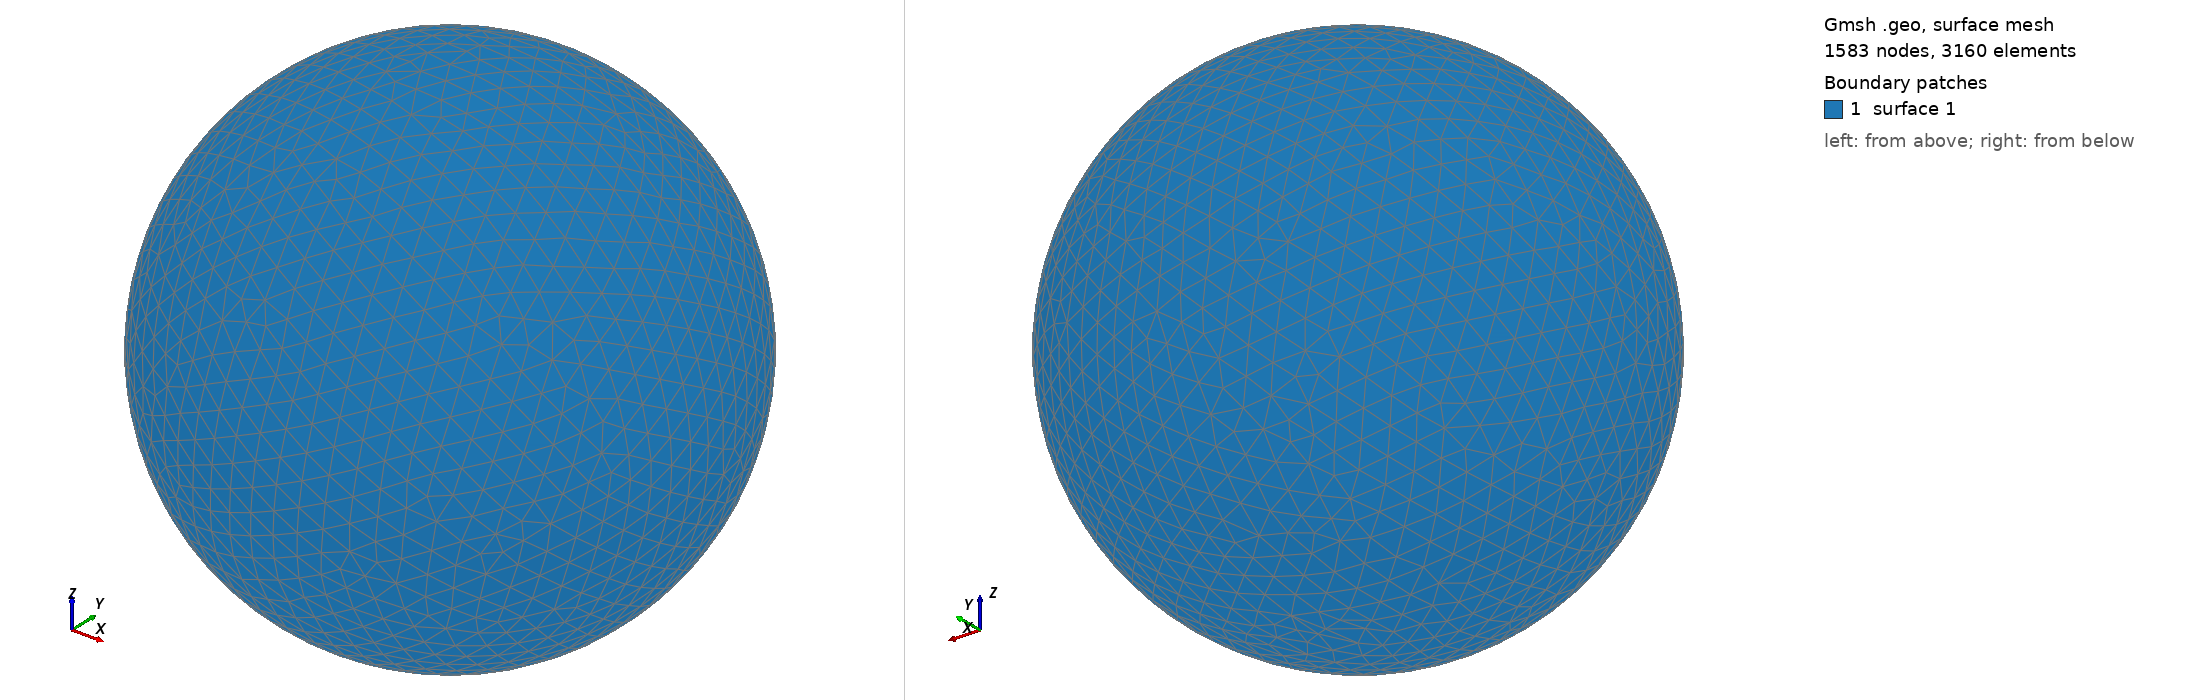

Gmsh geometry script, surface-meshed: 1583 nodes, 3160 surface elements. Boundary patches (legend numbers): 1 surface 1. Left view from above one corner, right view from below the opposite corner. The script declares no physical surfaces, so the legend lists its geometric surfaces. The drawing asked Gmsh for element sizes between 1% and 20% of the model's largest extent; the script's own settings can give other sizes.

=== shot1736.geo (drawn) ===
SetFactory("OpenCASCADE");
Point(1) = {0,0,0,0};
Sphere(1) = {0,0,0,0.07615000};
MeshSize{ PointsOf{ Surface{:}; } } = 0.007615000;
Mesh.ElementOrder=1;
Mesh.Format=39;
